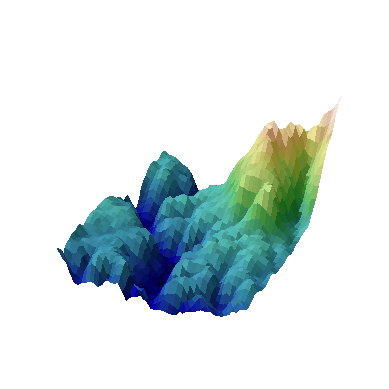

Write the Python code that produced this figure.
from matplotlib import cbook
from matplotlib import cm
from matplotlib.colors import LightSource
import matplotlib.pyplot as plt
import numpy as np

# Load and format data
dem = cbook.get_sample_data('jacksboro_fault_dem.npz', np_load=True)
z = dem['elevation']
nrows, ncols = z.shape
x = np.linspace(dem['xmin'], dem['xmax'], ncols * 20)
y = np.linspace(dem['ymin'], dem['ymax'], nrows * 20)
x, y = np.meshgrid(x, y)

region = np.s_[5:50, 5:50]
x, y, z = x[region], y[region], z[region]

# Set up plot
fig, ax = plt.subplots(subplot_kw=dict(projection='3d'))

# Hide axis
ax._axis3don = False

ls = LightSource(270, 45)
# To use a custom hillshading mode, override the built-in shading and pass
# in the rgb colors of the shaded surface calculated from "shade".
rgb = ls.shade(z, cmap=cm.gist_earth, vert_exag=0.1, blend_mode='soft')
surf = ax.plot_surface(x, y, z, rstride=1, cstride=1, facecolors=rgb,
                       linewidth=0, antialiased=False, shade=False)

# plt.show()
plt.savefig('example_1.png')
